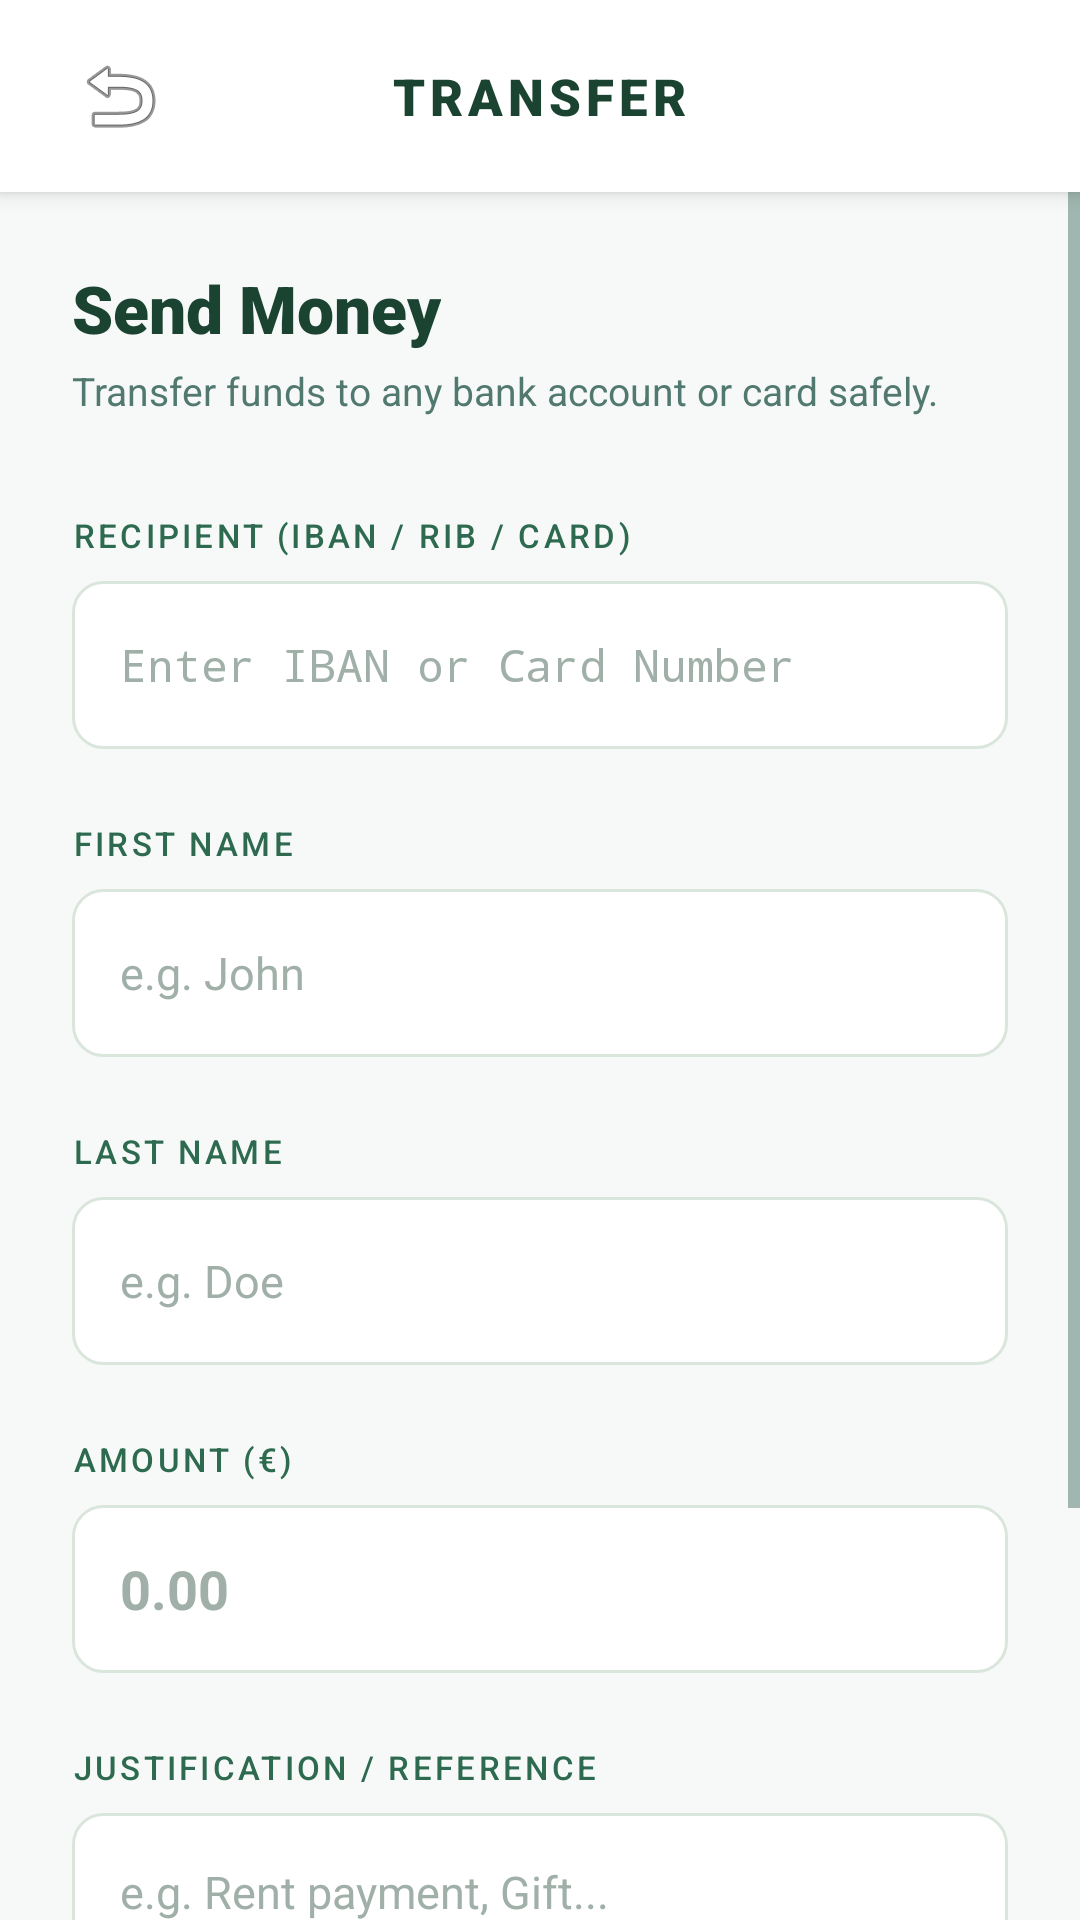

Layout XML and referenced resources for this Android screen:
<!-- AndroidManifest.xml: activity theme Theme.POS -->
<!-- res/layout/activity_transfer.xml -->
<?xml version="1.0" encoding="utf-8"?>
<LinearLayout xmlns:android="http://schemas.android.com/apk/res/android"
    xmlns:app="http://schemas.android.com/apk/res-auto"
    android:layout_width="match_parent"
    android:layout_height="match_parent"
    android:background="@color/bg_page"
    android:orientation="vertical">

    
    <RelativeLayout
        android:layout_width="match_parent"
        android:layout_height="64dp"
        android:background="@color/bg_surface"
        android:elevation="4dp"
        android:paddingStart="16dp"
        android:paddingEnd="20dp">

        <ImageButton
            android:id="@+id/btnBack"
            android:layout_width="48dp"
            android:layout_height="48dp"
            android:layout_centerVertical="true"
            android:background="?attr/selectableItemBackgroundBorderless"
            android:src="@android:drawable/ic_menu_revert"
            android:contentDescription="Back" />

        <TextView
            android:layout_width="wrap_content"
            android:layout_height="wrap_content"
            android:layout_centerInParent="true"
            android:text="TRANSFER"
            android:textColor="@color/text_primary"
            android:textSize="17sp"
            android:fontFamily="sans-serif-black"
            android:letterSpacing="0.1" />
    </RelativeLayout>

    <ScrollView
        android:layout_width="match_parent"
        android:layout_height="match_parent"
        android:fillViewport="true">

        <LinearLayout
            android:layout_width="match_parent"
            android:layout_height="wrap_content"
            android:orientation="vertical"
            android:padding="24dp">

            <TextView
                android:layout_width="wrap_content"
                android:layout_height="wrap_content"
                android:text="Send Money"
                android:textColor="@color/text_primary"
                android:textSize="22sp"
                android:fontFamily="sans-serif-black" />

            <TextView
                android:layout_width="wrap_content"
                android:layout_height="wrap_content"
                android:layout_marginTop="4dp"
                android:text="Transfer funds to any bank account or card safely."
                android:textColor="@color/text_secondary"
                android:textSize="13sp" />

            
            <TextView
                android:layout_width="wrap_content"
                android:layout_height="wrap_content"
                android:layout_marginTop="32dp"
                android:text="RECIPIENT (IBAN / RIB / CARD)"
                android:textColor="@color/text_label"
                android:textSize="11sp"
                android:fontFamily="sans-serif-medium"
                android:letterSpacing="0.1" />

            <EditText
                android:id="@+id/etRecipient"
                android:layout_width="match_parent"
                android:layout_height="56dp"
                android:layout_marginTop="8dp"
                android:background="@drawable/input_field_bg"
                android:hint="Enter IBAN or Card Number"
                android:textColorHint="@color/text_hint"
                android:paddingStart="16dp"
                android:paddingEnd="16dp"
                android:textColor="@color/text_primary"
                android:textSize="15sp"
                android:fontFamily="monospace" />

            
            <TextView
                android:layout_width="wrap_content"
                android:layout_height="wrap_content"
                android:layout_marginTop="24dp"
                android:text="FIRST NAME"
                android:textColor="@color/text_label"
                android:textSize="11sp"
                android:fontFamily="sans-serif-medium"
                android:letterSpacing="0.1" />

            <EditText
                android:id="@+id/etFirstName"
                android:layout_width="match_parent"
                android:layout_height="56dp"
                android:layout_marginTop="8dp"
                android:background="@drawable/input_field_bg"
                android:hint="e.g. John"
                android:textColorHint="@color/text_hint"
                android:paddingStart="16dp"
                android:paddingEnd="16dp"
                android:textColor="@color/text_primary"
                android:textSize="15sp" />

            
            <TextView
                android:layout_width="wrap_content"
                android:layout_height="wrap_content"
                android:layout_marginTop="24dp"
                android:text="LAST NAME"
                android:textColor="@color/text_label"
                android:textSize="11sp"
                android:fontFamily="sans-serif-medium"
                android:letterSpacing="0.1" />

            <EditText
                android:id="@+id/etLastName"
                android:layout_width="match_parent"
                android:layout_height="56dp"
                android:layout_marginTop="8dp"
                android:background="@drawable/input_field_bg"
                android:hint="e.g. Doe"
                android:textColorHint="@color/text_hint"
                android:paddingStart="16dp"
                android:paddingEnd="16dp"
                android:textColor="@color/text_primary"
                android:textSize="15sp" />

            
            <TextView
                android:layout_width="wrap_content"
                android:layout_height="wrap_content"
                android:layout_marginTop="24dp"
                android:text="AMOUNT (€)"
                android:textColor="@color/text_label"
                android:textSize="11sp"
                android:fontFamily="sans-serif-medium"
                android:letterSpacing="0.1" />

            <EditText
                android:id="@+id/etAmount"
                android:layout_width="match_parent"
                android:layout_height="56dp"
                android:layout_marginTop="8dp"
                android:background="@drawable/input_field_bg"
                android:hint="0.00"
                android:textColorHint="@color/text_hint"
                android:inputType="numberDecimal"
                android:paddingStart="16dp"
                android:paddingEnd="16dp"
                android:textColor="@color/text_primary"
                android:textSize="18sp"
                android:textStyle="bold" />

            
            <TextView
                android:layout_width="wrap_content"
                android:layout_height="wrap_content"
                android:layout_marginTop="24dp"
                android:text="JUSTIFICATION / REFERENCE"
                android:textColor="@color/text_label"
                android:textSize="11sp"
                android:fontFamily="sans-serif-medium"
                android:letterSpacing="0.1" />

            <EditText
                android:id="@+id/etJustification"
                android:layout_width="match_parent"
                android:layout_height="100dp"
                android:layout_marginTop="8dp"
                android:background="@drawable/input_field_bg"
                android:hint="e.g. Rent payment, Gift..."
                android:textColorHint="@color/text_hint"
                android:gravity="top"
                android:padding="16dp"
                android:textColor="@color/text_primary"
                android:textSize="15sp" />

            
            <TextView
                android:id="@+id/tvError"
                android:layout_width="wrap_content"
                android:layout_height="wrap_content"
                android:layout_marginTop="16dp"
                android:text=""
                android:textColor="@color/danger"
                android:textSize="13sp"
                android:visibility="gone" />

            <View android:layout_width="0dp" android:layout_height="0dp" android:layout_weight="1" />

            
            <Button
                android:id="@+id/btnSendTransfer"
                android:layout_width="match_parent"
                android:layout_height="60dp"
                android:layout_marginTop="32dp"
                android:backgroundTint="@color/bank_primary"
                android:text="SEND TRANSFER"
                android:textColor="@color/text_on_dark"
                android:textSize="16sp"
                android:textStyle="bold"
                android:letterSpacing="0.05"
                app:cornerRadius="14dp" />

        </LinearLayout>
    </ScrollView>
</LinearLayout>
<!-- resources referenced by this layout -->
<resources>
  <color name="bank_primary">#1B4332</color>
  <color name="bg_page">#F7F9F8</color>
  <color name="bg_surface">#FFFFFF</color>
  <color name="danger">#C0392B</color>
  <color name="text_hint">#A0B0A8</color>
  <color name="text_label">#2D6A4F</color>
  <color name="text_on_dark">#FFFFFF</color>
  <color name="text_primary">#1B4332</color>
  <color name="text_secondary">#52796F</color>
  <!-- drawable input_field_bg (drawable) -->
  <?xml version="1.0" encoding="utf-8"?>
  <shape xmlns:android="http://schemas.android.com/apk/res/android"
      android:shape="rectangle">
      <solid android:color="@color/bg_input" />
      <corners android:radius="10dp" />
      <stroke android:width="1dp" android:color="@color/card_border" />
  </shape>
  <style name="Theme.POS" parent="Theme.MaterialComponents.DayNight.NoActionBar">
          
          <item name="colorPrimary">@color/bank_primary</item>
          <item name="colorPrimaryVariant">@color/bank_secondary</item>
          <item name="colorOnPrimary">@color/white</item>
          
          
          <item name="android:statusBarColor">@color/bank_primary</item>
          
          
          <item name="android:windowBackground">@color/bg_soft</item>
          
          
          <item name="colorSurface">@color/white</item>
          <item name="colorOnSurface">@color/text_dark</item>
          
          
          <item name="android:textColorPrimary">@color/text_dark</item>
          <item name="android:textColorSecondary">@color/text_muted</item>
      </style>
  <color name="bg_input">#FFFFFF</color>
  <color name="card_border">#DAE5DC</color>
  <color name="bank_secondary">#2D6A4F</color>
  <color name="white">#FFFFFF</color>
  <color name="bg_soft">#F7F9F8</color>
  <color name="text_dark">#1B4332</color>
  <color name="text_muted">#52796F</color>
</resources>
